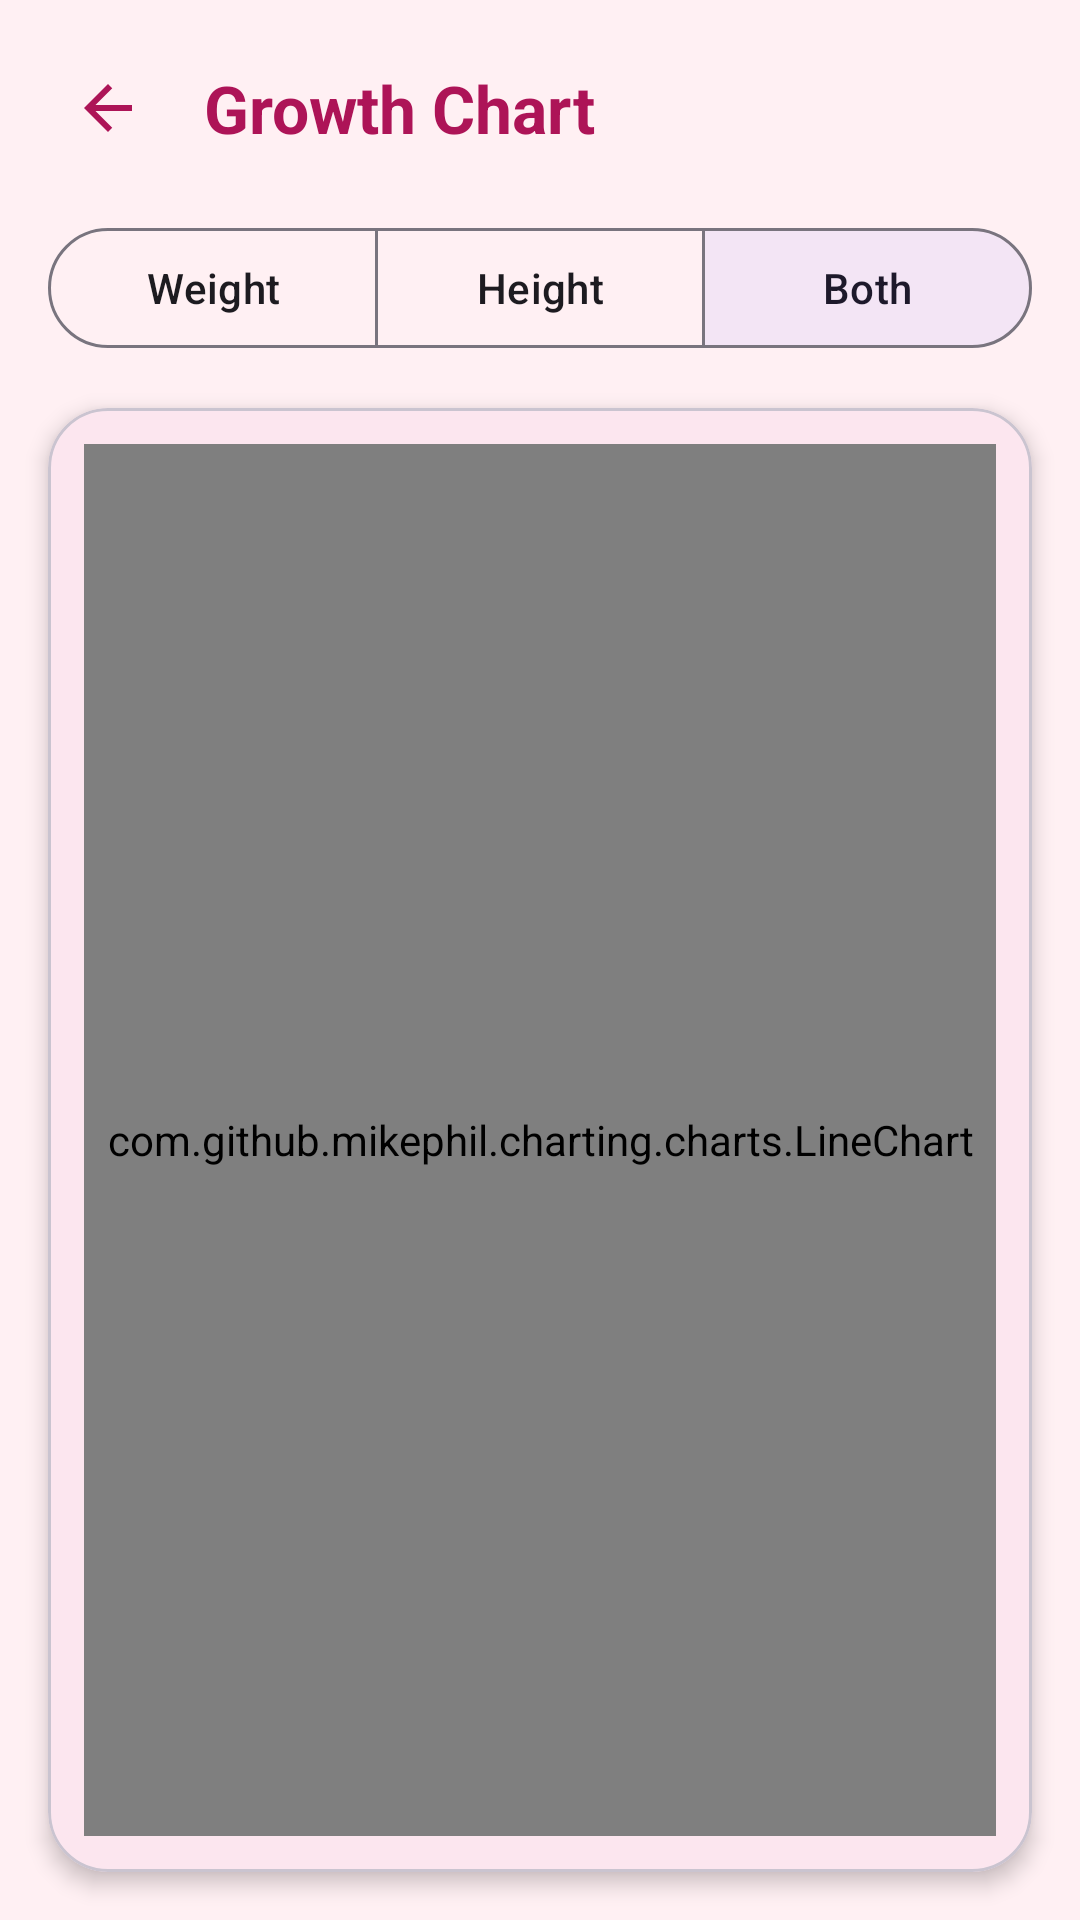

Reconstruct the res/layout file that produces this screen, plus the resources it refers to.
<!-- AndroidManifest.xml: application theme Theme.ShishuSneh -->
<!-- res/layout/activity_growth_chart.xml -->
<?xml version="1.0" encoding="utf-8"?>
<LinearLayout
    xmlns:android="http://schemas.android.com/apk/res/android"
    xmlns:app="http://schemas.android.com/apk/res-auto"
    android:layout_width="match_parent"
    android:layout_height="match_parent"
    android:orientation="vertical"
    android:background="@color/background_soft_pink">

    
    <LinearLayout
        android:layout_width="match_parent"
        android:layout_height="wrap_content"
        android:orientation="horizontal"
        android:gravity="center_vertical"
        android:padding="16dp">

        <ImageButton
            android:id="@+id/buttonBack"
            android:layout_width="40dp"
            android:layout_height="40dp"
            android:background="?attr/selectableItemBackgroundBorderless"
            android:src="@drawable/ic_back"
            android:contentDescription="@string/cd_navigate_back" />

        <TextView
            android:layout_width="0dp"
            android:layout_height="wrap_content"
            android:layout_weight="1"
            android:layout_marginStart="12dp"
            android:text="@string/growth_chart_title"
            android:textSize="22sp"
            android:textStyle="bold"
            android:textColor="@color/primary_rose_dark" />
    </LinearLayout>

    
    <com.google.android.material.button.MaterialButtonToggleGroup
        android:id="@+id/toggleGroup"
        android:layout_width="match_parent"
        android:layout_height="wrap_content"
        android:layout_marginStart="16dp"
        android:layout_marginEnd="16dp"
        app:singleSelection="true"
        app:selectionRequired="true"
        app:checkedButton="@+id/buttonBoth">

        <com.google.android.material.button.MaterialButton
            android:id="@+id/buttonWeight"
            android:layout_width="0dp"
            android:layout_height="wrap_content"
            android:layout_weight="1"
            android:text="@string/chart_tab_weight"
            style="@style/Widget.Material3.Button.OutlinedButton" />

        <com.google.android.material.button.MaterialButton
            android:id="@+id/buttonHeight"
            android:layout_width="0dp"
            android:layout_height="wrap_content"
            android:layout_weight="1"
            android:text="@string/chart_tab_height"
            style="@style/Widget.Material3.Button.OutlinedButton" />

        <com.google.android.material.button.MaterialButton
            android:id="@+id/buttonBoth"
            android:layout_width="0dp"
            android:layout_height="wrap_content"
            android:layout_weight="1"
            android:text="@string/chart_tab_both"
            style="@style/Widget.Material3.Button.OutlinedButton" />
    </com.google.android.material.button.MaterialButtonToggleGroup>

    
    <com.google.android.material.card.MaterialCardView
        android:layout_width="match_parent"
        android:layout_height="0dp"
        android:layout_weight="1"
        android:layout_margin="16dp"
        app:cardCornerRadius="20dp"
        app:cardElevation="4dp"
        app:cardBackgroundColor="@color/card_white">

        <FrameLayout
            android:layout_width="match_parent"
            android:layout_height="match_parent"
            android:padding="12dp">

            
            <com.github.mikephil.charting.charts.LineChart
                android:id="@+id/lineChart"
                android:layout_width="match_parent"
                android:layout_height="match_parent" />

            
            <LinearLayout
                android:id="@+id/layoutEmptyState"
                android:layout_width="match_parent"
                android:layout_height="match_parent"
                android:orientation="vertical"
                android:gravity="center"
                android:visibility="gone">

                <ImageView
                    android:layout_width="80dp"
                    android:layout_height="80dp"
                    android:src="@drawable/ic_chart"
                    android:alpha="0.3"
                    android:contentDescription="@string/cd_chart_icon" />

                <TextView
                    android:layout_width="wrap_content"
                    android:layout_height="wrap_content"
                    android:text="@string/chart_empty_state"
                    android:textSize="14sp"
                    android:textColor="@color/text_hint"
                    android:gravity="center"
                    android:layout_marginTop="12dp" />
            </LinearLayout>
        </FrameLayout>
    </com.google.android.material.card.MaterialCardView>

</LinearLayout>
<!-- resources referenced by this layout -->
<resources>
  <color name="background_soft_pink">#FFF0F3</color>
  <color name="card_white">#FFFBFE</color>
  <color name="primary_rose_dark">#AD1457</color>
  <color name="text_hint">#9E9E9E</color>
  <!-- drawable ic_back (drawable) -->
  <?xml version="1.0" encoding="utf-8"?>
  <vector xmlns:android="http://schemas.android.com/apk/res/android"
      android:width="24dp"
      android:height="24dp"
      android:viewportWidth="24"
      android:viewportHeight="24"
      android:tint="@color/primary_rose_dark">
      <path
          android:fillColor="@android:color/white"
          android:pathData="M20,11H7.83L13.42,5.41L12,4L4,12L12,20L13.41,18.59L7.83,13H20V11Z"/>
  </vector>
  <!-- drawable ic_chart (drawable) -->
  <?xml version="1.0" encoding="utf-8"?>
  <vector xmlns:android="http://schemas.android.com/apk/res/android"
      android:width="24dp"
      android:height="24dp"
      android:viewportWidth="24"
      android:viewportHeight="24"
      android:tint="@color/icon_rose">
      <path
          android:fillColor="@android:color/white"
          android:pathData="M3.5,18.49L9.5,12.48L13.5,16.48L22,6.92L20.59,5.51L13.5,13.48L9.5,9.48L2,16.99L3.5,18.49Z"/>
  </vector>
  <string name="cd_chart_icon">Growth chart icon</string>
  <string name="cd_navigate_back">Navigate back</string>
  <string name="chart_empty_state">No measurements to chart yet.\nAdd your first measurement from the dashboard!</string>
  <string name="chart_tab_both">Both</string>
  <string name="chart_tab_height">Height</string>
  <string name="chart_tab_weight">Weight</string>
  <string name="growth_chart_title">Growth Chart</string>
  <style name="Theme.ShishuSneh" parent="Theme.Material3.DayNight.NoActionBar">
  
          
          <item name="colorPrimary">@color/primary_rose</item>
          <item name="colorOnPrimary">@android:color/white</item>
  
          
          <item name="colorPrimaryContainer">@color/primary_rose_light</item>
          <item name="colorOnPrimaryContainer">@color/primary_rose_dark</item>
  
          
          <item name="colorSecondary">@color/secondary_lavender</item>
          <item name="colorOnSecondary">@android:color/white</item>
          <item name="colorSecondaryContainer">@color/secondary_lavender_light</item>
  
          
          <item name="colorTertiary">@color/tertiary_peach</item>
          <item name="colorTertiaryContainer">@color/tertiary_peach_light</item>
  
          
          <item name="android:colorBackground">@color/background_soft_pink</item>
          <item name="colorSurface">@color/card_white</item>
  
          
          <item name="android:statusBarColor">@color/status_bar</item>
  
      </style>
  <color name="icon_rose">#E91E63</color>
  <color name="primary_rose">#E91E63</color>
  <color name="primary_rose_light">#FCE4EC</color>
  <color name="secondary_lavender">#CE93D8</color>
  <color name="secondary_lavender_light">#F3E5F5</color>
  <color name="tertiary_peach">#FFAB91</color>
  <color name="tertiary_peach_light">#FBE9E7</color>
  <color name="status_bar">#C2185B</color>
</resources>
